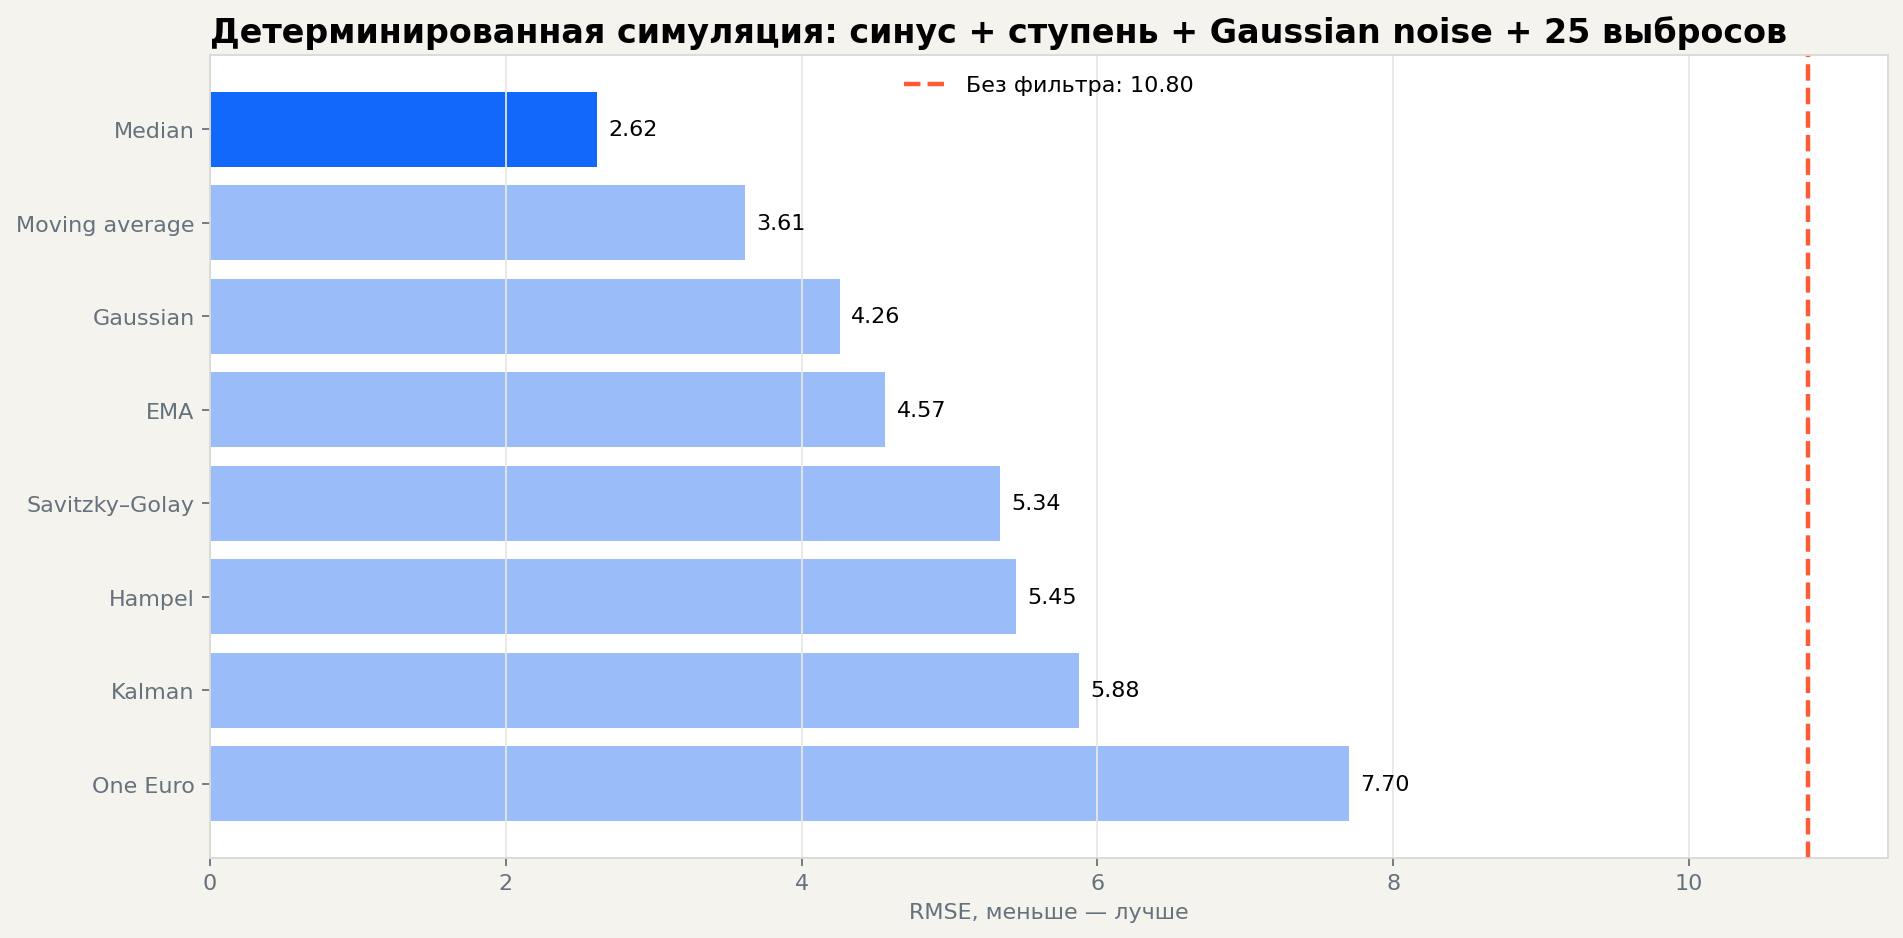

The data file committed next to this chart (first rows):
filter, rmse, error_reduction_percent, estimated_lag_samples
Median, 2.619, 75.76, 0
Moving average, 3.615, 66.54, 1
Gaussian, 4.258, 60.59, 1
EMA, 4.567, 57.73, 6
Savitzky–Golay, 5.34, 50.57, 1
Hampel, 5.453, 49.53, 0
Kalman, 5.876, 45.61, 10
One Euro, 7.702, 28.70, 4
